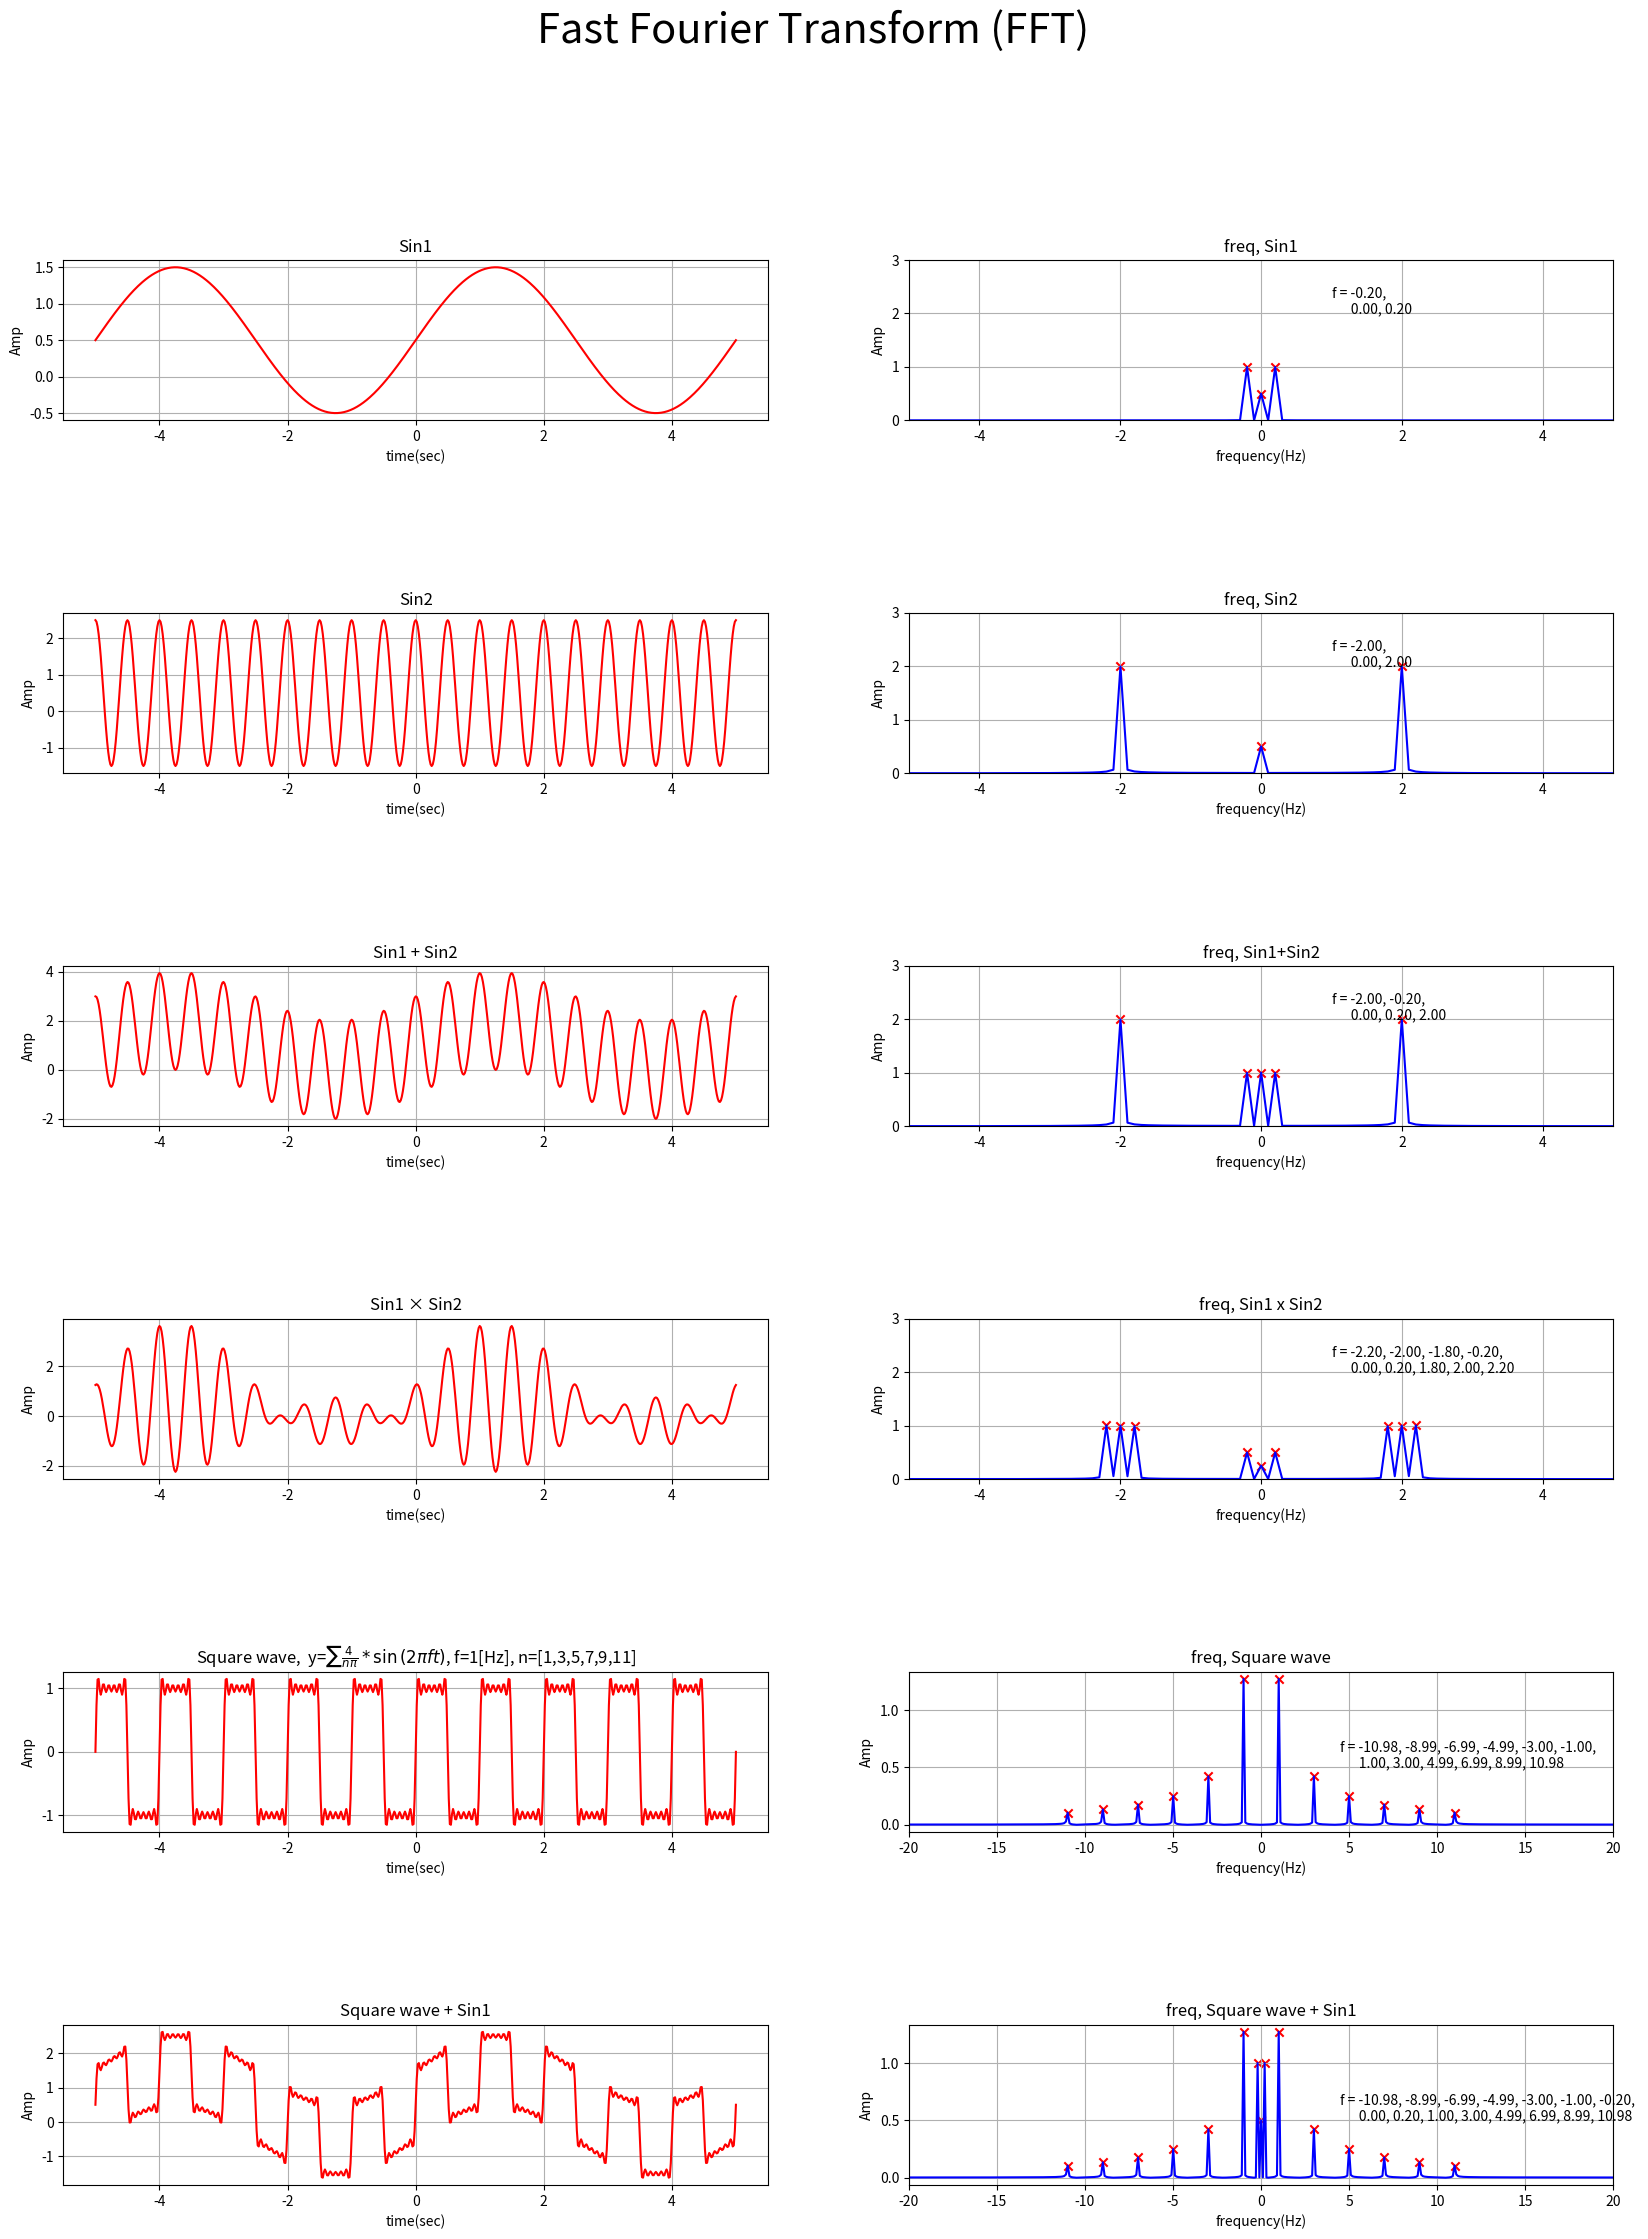

Python code for this plot:
# Instructions 
# x = -5:5, sampling frequency=60Hz (>> Nyquist frequency)
# ---------------------------------------
# 1) Plot following sine waves and square waves, then convert to Frequency domain by FFT
#    Sine wave, Parameters [Amplitude, Frequency, Phase, Baseline]
#    1: sine1 ( [1, 0.2, 0, 0.5] )
#    2: sine2 ( [2, 2, 270, 0]
#    3: sine1 + sine2
#    4: sine1*sine2
#    5: Square wave1 (freq = 1Hz, n=[ 1,  3,  5,  7,  9, 11])
#    6: Sine1*Square wave1

# 2) Detect peak frequency ( peak can be multiple peaks ) and mark in the Amplitude spectrum figure
#      NOTE: DO NOT use FOR loop to detect peak frequencies. 
# 3) Print detected peak frequencies in each figures
# Save figure as 'Task05-3_1DFFT_Yourname.pdf'
# Submit both your source code and figure pdf file


#%%
import numpy as np
import matplotlib.pyplot as plt
import math

# 指定されたサイズの配列を生成
def generate_n_array(size):
    arr = [2*i - 1 for i in range(1, size+1)]   # 要素の値は1以上の奇数
    return arr

# sin波
def sinewave(timedata, amp, freq, phase, baseline):
    phase_rad = phase*np.pi/180     # 位相
    omega = 2*np.pi*freq            # 角周波数
    y = amp * np.sin(omega * timedata - phase_rad) + baseline
    return y

# 矩形波
def squarewave(timedata, n_array, amp, freq, phase, baseline):
    y = 0
    for i in range(len(n_array)):
        y += 4/(n_array[i]*np.pi) * sinewave(timedata, amp, freq*n_array[i], phase, baseline)     # sin波の合算
    return y

# フーリエ変換
def sine_fft(y, n, dt):
    F_abs = np.abs(np.fft.fft(y))                       # フーリエ変換の絶対値
    F_abs_amp = (F_abs/n) * 2                           # 振幅を元の波形サイズに調整
    F_abs_amp[0] = F_abs_amp[0]/2                       # DC成分を２で割る
    shifted_F_abs_amp = np.fft.fftshift(F_abs_amp)

    freqs = np.fft.fftfreq(N, dt)                       # 時間軸を周波数に変換する
    shifted_freq = np.fft.fftshift(freqs)

    return shifted_freq, shifted_F_abs_amp

def find_peak_datapoints(xx,data):
    yy = data
    yy_prev = np.append( yy[0],yy[0:len(yy)-1] )
    yy_next = np.append( yy[1:len(yy)],yy[len(yy)-1])
    # get location of data which passed criteria you set.
    select_ii = np.where((yy>yy_prev) & (yy>yy_next))
    return xx[select_ii], data[select_ii]

    
def Convert_arr2str(arr):
    flg = 0
    for ii in range(len(arr)):
        #--------------------
        # just for display, insert \n
        if flg == 0 and arr[ii]>=0:
            str_insert = '\n      '
            flg = 1
        else:
            str_insert = ''
        #--------------------
        temp="{:.2f}".format(arr[ii])
        if ii<1:
            str_arr = temp
        else:               
            str_arr = str_arr + ', ' + str_insert + temp
    return str_arr


sampling_freq = 60                              # サンプリング周波数
x_time = np.arange(-5, 5.01, 1/sampling_freq)   # データポイント生成
N = np.size(x_time)                             # データ数
dt = 1/sampling_freq                            # サンプリング間隔

PARAMETER1 = [1, 0.2, 0, 0.5]                   # Amplitude, Frequency, Phase, Baseline
PARAMETER2 = [2, 2, 270, 0.5]                     # Amplitude, Frequency, Phase, Baseline

# ---------------------< sin波を生成、フーリエ変換 >-----------------------
n_array = generate_n_array(6)                   # n = [1,3,5,7,9,11]
y0 = sinewave(x_time, *PARAMETER1)
y1 = sinewave(x_time, *PARAMETER2)
y2 = sinewave(x_time, *PARAMETER1) + sinewave(x_time, *PARAMETER2)
y3 = sinewave(x_time, *PARAMETER1) * sinewave(x_time, *PARAMETER2)
y4 = squarewave(x_time, n_array, 1, 1, 0, 0)
y5 = squarewave(x_time, n_array, 1, 1, 0, 0) + sinewave(x_time, *PARAMETER1)

# フーリエ変換
shifted_freq0, shifted_F_abs_amp0 = sine_fft(y0, N, dt)
shifted_freq1, shifted_F_abs_amp1 = sine_fft(y1, N, dt)
shifted_freq2, shifted_F_abs_amp2 = sine_fft(y2, N, dt)
shifted_freq3, shifted_F_abs_amp3 = sine_fft(y3, N, dt)
shifted_freq4, shifted_F_abs_amp4 = sine_fft(y4, N, dt)
shifted_freq5, shifted_F_abs_amp5 = sine_fft(y5, N, dt)

# ピーク検出
peak_freq0, peak_amp0 = find_peak_datapoints(shifted_freq0, shifted_F_abs_amp0)
peak_freq1, peak_amp1 = find_peak_datapoints(shifted_freq1, shifted_F_abs_amp1)
peak_freq2, peak_amp2 = find_peak_datapoints(shifted_freq2, shifted_F_abs_amp2)
peak_freq3, peak_amp3 = find_peak_datapoints(shifted_freq3, shifted_F_abs_amp3)
peak_freq4, peak_amp4 = find_peak_datapoints(shifted_freq4, shifted_F_abs_amp4)
peak_freq5, peak_amp5 = find_peak_datapoints(shifted_freq5, shifted_F_abs_amp5)

# -----------------<データプロット(time data) >------------------
fig, ax = plt.subplots(6,2,figsize=(20,25))
fig.subplots_adjust(hspace=1.2)
fig.suptitle('Fast Fourier Transform (FFT)', fontsize=30)

ax[0][0].set_title('Sin1')
ax[0][0].set_xlabel('time(sec)')
ax[0][0].set_ylabel('Amp')
ax[0][0].set_xlim(-5.5, 5.5)
ax[0][0].grid()
ax[0][0].plot(x_time, y0, color = 'r')

ax[1][0].set_title('Sin2')
ax[1][0].set_xlabel('time(sec)')
ax[1][0].set_ylabel('Amp')
ax[1][0].set_xlim(-5.5, 5.5)
ax[1][0].grid()
ax[1][0].plot(x_time, y1, color = 'r')

ax[2][0].set_title('Sin1 + Sin2')
ax[2][0].set_xlabel('time(sec)')
ax[2][0].set_ylabel('Amp')
ax[2][0].set_xlim(-5.5, 5.5)
ax[2][0].grid()
ax[2][0].plot(x_time, y2, color = 'r')

ax[3][0].set_title('Sin1 × Sin2')
ax[3][0].set_xlabel('time(sec)')
ax[3][0].set_ylabel('Amp')
ax[3][0].set_xlim(-5.5, 5.5)
ax[3][0].grid()
ax[3][0].plot(x_time, y3, color = 'r')

ax[4][0].set_title('Square wave,  y=$\sum{\\frac{4}{n\pi} * \sin{(2\pi ft)}}$, f=1[Hz], n=[1,3,5,7,9,11]')
ax[4][0].set_xlabel('time(sec)')
ax[4][0].set_ylabel('Amp')
ax[4][0].set_xlim(-5.5, 5.5)
ax[4][0].grid()
ax[4][0].plot(x_time, y4, color = 'r')

ax[5][0].set_title('Square wave + Sin1')
ax[5][0].set_xlabel('time(sec)')
ax[5][0].set_ylabel('Amp')
ax[5][0].set_xlim(-5.5, 5.5)
ax[5][0].grid()
ax[5][0].plot(x_time, y5, color = 'r')

#------------------------------------------------------------
# ---------------< データプロット(frequency data) >---------------
ax[0][1].set_title('freq, Sin1')
ax[0][1].set_xlabel('frequency(Hz)')
ax[0][1].set_ylabel('Amp')
ax[0][1].set_yticks(np.arange(0, 3.1, 1))
ax[0][1].set_xlim(-5.0, 5.0)
ax[0][1].set_ylim(0, 3)
ax[0][1].grid()
ax[0][1].plot(shifted_freq0, shifted_F_abs_amp0, color = 'b')
str_peak_freq0 = Convert_arr2str(peak_freq0)
ax[0][1].text(1,2, 'f = ' + str_peak_freq0)

ax[1][1].set_title('freq, Sin2')
ax[1][1].set_xlabel('frequency(Hz)')
ax[1][1].set_ylabel('Amp')
ax[1][1].set_yticks(np.arange(0, 3.1, 1))
ax[1][1].set_xlim(-5.0, 5.0)
ax[1][1].set_ylim(0, 3)
ax[1][1].grid()
ax[1][1].plot(shifted_freq1, shifted_F_abs_amp1, color = 'b')
str_peak_freq1 = Convert_arr2str(peak_freq1)
ax[1][1].text(1,2, 'f = ' + str_peak_freq1)

ax[2][1].set_title('freq, Sin1+Sin2')
ax[2][1].set_xlabel('frequency(Hz)')
ax[2][1].set_ylabel('Amp')
ax[2][1].set_yticks(np.arange(0, 3.1, 1))
ax[2][1].set_xlim(-5.0, 5.0)
ax[2][1].set_ylim(0, 3)
ax[2][1].grid()
ax[2][1].plot(shifted_freq2, shifted_F_abs_amp2, color = 'b')
str_peak_freq2 = Convert_arr2str(peak_freq2)
ax[2][1].text(1,2, 'f = ' + str_peak_freq2)

ax[3][1].set_title('freq, Sin1 x Sin2')
ax[3][1].set_xlabel('frequency(Hz)')
ax[3][1].set_ylabel('Amp')
ax[3][1].set_yticks(np.arange(0, 3.1, 1))
ax[3][1].set_xlim(-5.0, 5.0)
ax[3][1].set_ylim(0, 3)
ax[3][1].grid()
ax[3][1].plot(shifted_freq3, shifted_F_abs_amp3, color = 'b')
str_peak_freq3 = Convert_arr2str(peak_freq3)
ax[3][1].text(1,2, 'f = ' + str_peak_freq3)

ax[4][1].set_title('freq, Square wave')
ax[4][1].set_xlabel('frequency(Hz)')
ax[4][1].set_ylabel('Amp')
ax[4][1].set_yticks(np.arange(0, 1.1, 0.5))
ax[4][1].set_xlim(-20, 20)
ax[4][1].grid()
ax[4][1].plot(shifted_freq4, shifted_F_abs_amp4, color = 'b')
str_peak_freq4 = Convert_arr2str(peak_freq4)
ax[4][1].text(4.5,0.5, 'f = ' + str_peak_freq4)

ax[5][1].set_title('freq, Square wave + Sin1')
ax[5][1].set_xlabel('frequency(Hz)')
ax[5][1].set_ylabel('Amp')
ax[5][1].set_yticks(np.arange(0, 1.1, 0.5))
ax[5][1].set_xlim(-20, 20)
ax[5][1].grid()
ax[5][1].plot(shifted_freq5, shifted_F_abs_amp5, color = 'b')
str_peak_freq5 = Convert_arr2str(peak_freq5)
ax[5][1].text(4.5, 0.5, 'f = ' + str_peak_freq5)

# ピークをプロット
ax[0][1].scatter(peak_freq0, peak_amp0, color = 'r', marker = 'x')
ax[1][1].scatter(peak_freq1, peak_amp1, color = 'r', marker = 'x')
ax[2][1].scatter(peak_freq2, peak_amp2, color = 'r', marker = 'x')
ax[3][1].scatter(peak_freq3, peak_amp3, color = 'r', marker = 'x')
ax[4][1].scatter(peak_freq4, peak_amp4, color = 'r', marker = 'x')
ax[5][1].scatter(peak_freq5, peak_amp5, color = 'r', marker = 'x')
#------------------------------------------------------------

# %%
